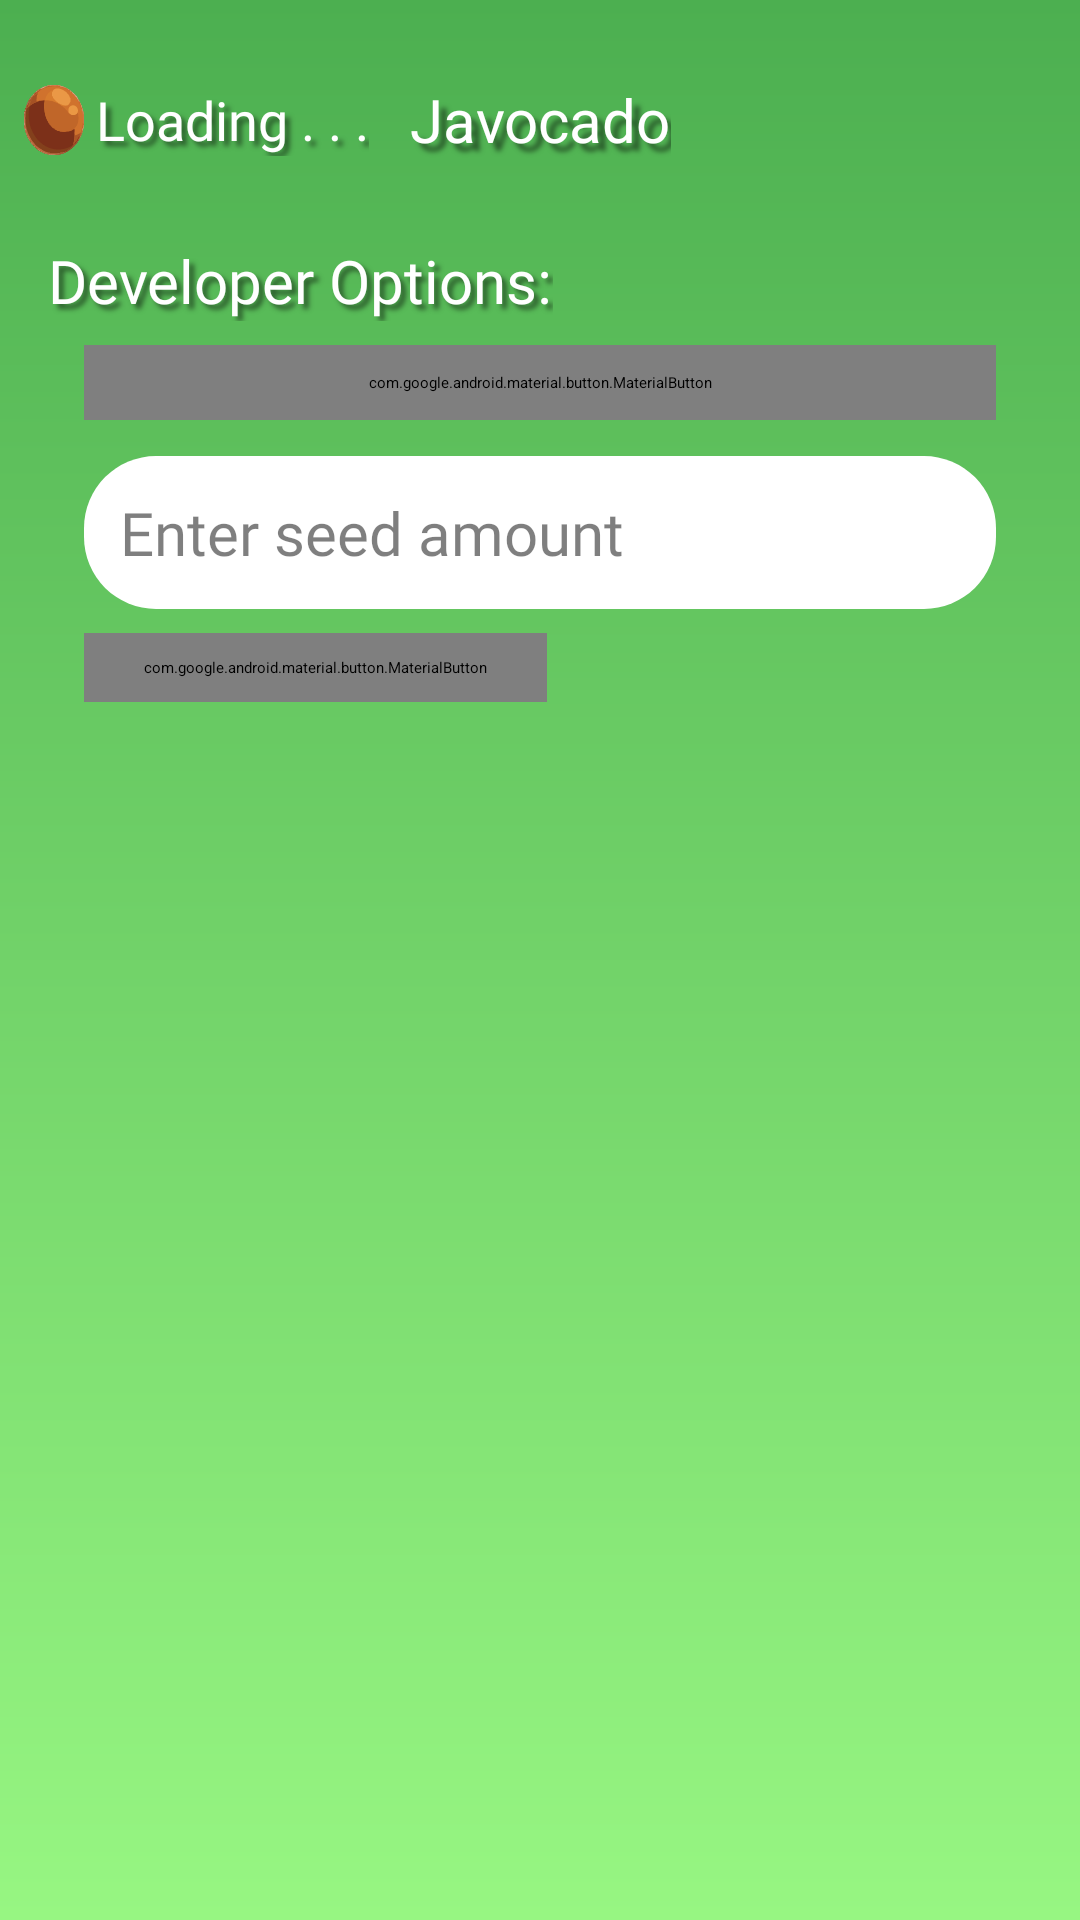

Produce the Android XML layout that renders to this screen, including the resource entries it uses.
<!-- AndroidManifest.xml: application theme Theme.Javocado -->
<!-- res/layout/fragment_developer_options.xml -->
<FrameLayout
        xmlns:android="http://schemas.android.com/apk/res/android"
        xmlns:app="http://schemas.android.com/apk/res-auto"
        xmlns:tools="http://schemas.android.com/tools"
        android:id="@+id/root_layout"
        android:layout_width="match_parent"
        android:layout_height="match_parent"
        android:fitsSystemWindows="true">

        <androidx.constraintlayout.widget.ConstraintLayout
            android:id="@+id/home"
            android:layout_width="match_parent"
            android:layout_height="match_parent"
            android:background="@drawable/gr_background"
            android:fitsSystemWindows="true">

            <androidx.appcompat.widget.Toolbar
                android:id="@+id/toolbar"
                android:layout_width="0dp"
                android:layout_height="80dp"
                android:elevation="4dp"
                app:layout_constraintTop_toTopOf="parent"
                app:layout_constraintStart_toStartOf="parent"
                app:layout_constraintEnd_toEndOf="parent">

                <LinearLayout
                    android:layout_width="wrap_content"
                    android:layout_height="match_parent"
                    android:orientation="horizontal"
                    android:gravity="center_vertical">

                    <ImageView
                        android:elevation="30dp"
                        android:id="@+id/seedsIcon"
                        android:layout_width="20dp"
                        android:layout_height="match_parent"
                        android:src="@drawable/ic_seed"
                        android:layout_marginStart="8dp" />

                    <TextView
                        android:elevation="30dp"
                        android:id="@+id/seedsCount"
                        android:layout_width="wrap_content"
                        android:layout_height="wrap_content"
                        android:text="Loading . . ."
                        android:textColor="@android:color/white"
                        android:textSize="18sp"
                        android:fontFamily="@font/lilitaoneregular"
                        android:layout_marginStart="4dp"
                        android:shadowColor="#80000000"
                        android:shadowDx="5"
                        android:shadowDy="5"
                        android:shadowRadius="4"/>
                </LinearLayout>

                <TextView
                    android:elevation="30dp"
                    android:fontFamily="@font/lilitaoneregular"
                    android:id="@+id/toolbarTitle"
                    android:layout_width="wrap_content"
                    android:layout_height="match_parent"
                    android:text="Javocado"
                    android:textColor="@android:color/white"
                    android:textSize="20sp"
                    android:layout_gravity="center"
                    android:gravity="center"
                    android:shadowColor="#80000000"
                    android:shadowDx="8"
                    android:shadowDy="8"
                    android:shadowRadius="4"/>

                <ImageView
                    android:elevation="30dp"
                    android:id="@+id/exitdev"
                    android:layout_width="40dp"
                    android:layout_height="match_parent"
                    android:src="@drawable/ic_exit_level"
                    android:textColor="@android:color/white"
                    android:layout_gravity="end"
                    android:clickable="true"
                    android:focusable="true"
                    android:layout_marginEnd="16dp"/>

            </androidx.appcompat.widget.Toolbar>

            <TextView
                android:id="@+id/title"
                android:layout_width="wrap_content"
                android:layout_height="wrap_content"
                android:layout_marginStart="16dp"
                android:fontFamily="@font/lilitaoneregular"
                android:shadowColor="#80000000"
                android:shadowDx="5"
                android:shadowDy="5"
                android:shadowRadius="4"
                android:text="Developer Options:"
                android:textColor="@color/white"
                android:textSize="20sp"
                app:layout_constraintStart_toStartOf="parent"
                app:layout_constraintTop_toBottomOf="@id/toolbar" />

            <com.google.android.material.button.MaterialButton
                android:id="@+id/reset_progress"
                android:layout_width="match_parent"
                android:layout_height="wrap_content"
                android:text="Reset Progress"
                android:textColor="@android:color/white"
                android:layout_marginStart="28dp"
                android:layout_marginEnd="28dp"
                android:layout_marginTop="8dp"
                android:elevation="10dp"
                android:padding="9dp"
                android:paddingStart="20dp"
                android:paddingEnd="20dp"
                android:textSize="16sp"
                android:fontFamily="@font/lilitaoneregular"
                app:icon="@drawable/ic_reset"
                app:iconPadding="8dp"
                app:iconTint="@android:color/white"
                app:iconGravity="textEnd"
                app:cornerRadius="12dp"
                app:backgroundTint="@color/javaFlame"
                app:layout_constraintStart_toStartOf="parent"
                app:layout_constraintTop_toBottomOf="@id/title" />

            <EditText
                android:id="@+id/seed_input"
                android:layout_width="0dp"
                android:layout_height="wrap_content"
                android:layout_marginTop="12dp"
                android:layout_marginStart="28dp"
                android:layout_marginEnd="28dp"
                android:hint="Enter seed amount"
                android:inputType="number"
                android:backgroundTint="@color/white"
                android:textColor="@android:color/black"
                android:textColorHint="#80000000"
                android:textSize="20sp"
                android:fontFamily="@font/lilitaoneregular"
                android:padding="12dp"
                android:elevation="8dp"
                android:background="@drawable/rounded_card_bg"
                app:layout_constraintTop_toBottomOf="@id/reset_progress"
                app:layout_constraintStart_toStartOf="parent"
                app:layout_constraintEnd_toEndOf="parent" />

            <com.google.android.material.button.MaterialButton
                android:id="@+id/set_seeds"
                android:layout_width="wrap_content"
                android:layout_height="wrap_content"
                android:text="Set Seeds"
                android:textColor="@android:color/white"
                android:layout_marginStart="28dp"
                android:layout_marginEnd="28dp"
                android:layout_marginTop="8dp"
                android:elevation="10dp"
                android:padding="8dp"
                android:paddingStart="20dp"
                android:paddingEnd="20dp"
                android:textSize="16sp"
                android:fontFamily="@font/lilitaoneregular"
                app:icon="@drawable/ic_reset"
                app:iconPadding="8dp"
                app:iconTint="@android:color/white"
                app:iconGravity="textEnd"
                app:cornerRadius="12dp"
                app:backgroundTint="@color/avocadoDark"
                app:layout_constraintStart_toStartOf="parent"
                app:layout_constraintTop_toBottomOf="@id/seed_input" />

        </androidx.constraintlayout.widget.ConstraintLayout>
    </FrameLayout>
<!-- resources referenced by this layout -->
<resources>
  <color name="avocadoDark">#005B06</color>
  <color name="javaFlame">#FF5722</color>
  <color name="white">#FFFFFF</color>
  <!-- drawable gr_background (drawable) -->
  <shape xmlns:android="http://schemas.android.com/apk/res/android" android:shape="rectangle">
      <gradient
          android:angle="90"
          android:startColor="#97F682"
          android:endColor="#4CAF50"
          android:type="linear" />
  </shape>
  <!-- drawable ic_seed: vector/xml drawable (drawable, 70581 chars, omitted) -->
  <!-- drawable rounded_card_bg (drawable) -->
  <shape xmlns:android="http://schemas.android.com/apk/res/android"
      android:shape="rectangle">
      <solid android:color="#CFFFCF" /> 
      <corners android:radius="24dp" />
      <padding android:left="16dp" android:top="16dp" android:right="16dp" android:bottom="16dp" />
  </shape>
  <style name="Theme.Javocado" parent="Base.Theme.Javocado">
          
          <item name="android:navigationBarColor">@android:color/transparent</item>
          <item name="android:statusBarColor">@android:color/transparent</item>
          <item name="android:windowLightStatusBar">?attr/isLightTheme</item>
      </style>
  <style name="Base.Theme.Javocado" parent="Theme.Material3.DayNight.NoActionBar">
          
          
      </style>
</resources>
